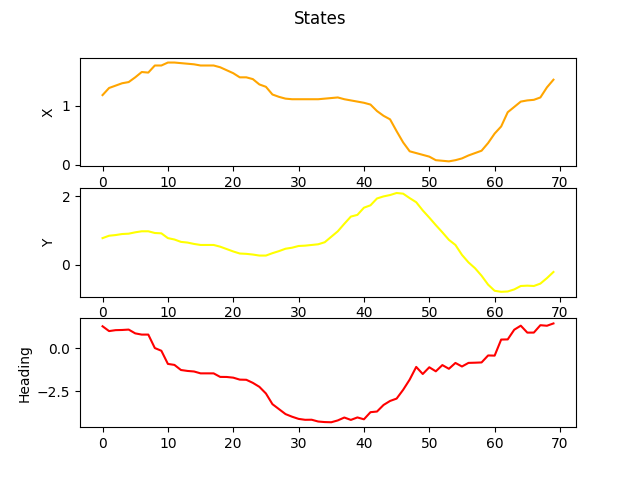

The data file committed next to this chart (first rows):
x, y, theta
1.179999999999999938e+00, 7.800000000000000266e-01, 1.264781746031746090e+00
1.300000000000000044e+00, 8.499999999999999778e-01, 9.854166666666667185e-01
1.340000000000000080e+00, 8.699999999999999956e-01, 1.039980158730158699e+00
1.379999999999999893e+00, 9.000000000000000222e-01, 1.049801587301587347e+00
1.399999999999999911e+00, 9.100000000000000311e-01, 1.072718253968254043e+00
1.479999999999999982e+00, 9.499999999999999556e-01, 8.533730158730158388e-01
1.570000000000000062e+00, 9.799999999999999822e-01, 7.824404761904761862e-01
1.560000000000000053e+00, 9.799999999999999822e-01, 7.835317460317460236e-01
1.679999999999999938e+00, 9.300000000000000488e-01, 4.365079365079365184e-03
1.679999999999999938e+00, 9.200000000000000400e-01, -1.527777777777777901e-01
1.729999999999999982e+00, 7.800000000000000266e-01, -9.133928571428571175e-01
1.729999999999999982e+00, 7.399999999999999911e-01, -9.712301587301587213e-01
1.719999999999999973e+00, 6.700000000000000400e-01, -1.265873015873015817e+00
1.709999999999999964e+00, 6.500000000000000222e-01, -1.320436507936507908e+00
1.699999999999999956e+00, 6.099999999999999867e-01, -1.352083333333333304e+00
1.679999999999999938e+00, 5.799999999999999600e-01, -1.460119047619047761e+00
1.679999999999999938e+00, 5.799999999999999600e-01, -1.460119047619047761e+00
1.679999999999999938e+00, 5.799999999999999600e-01, -1.461210317460317487e+00
1.649999999999999911e+00, 5.300000000000000266e-01, -1.665277777777777857e+00
1.600000000000000089e+00, 4.600000000000000200e-01, -1.669642857142857206e+00
1.550000000000000044e+00, 3.900000000000000133e-01, -1.708928571428571574e+00
1.479999999999999982e+00, 3.300000000000000155e-01, -1.822420634920634885e+00
1.479999999999999982e+00, 3.200000000000000067e-01, -1.832242063492063533e+00
1.449999999999999956e+00, 2.999999999999999889e-01, -2.010119047619047805e+00
1.360000000000000098e+00, 2.700000000000000178e-01, -2.240376984126984272e+00
1.320000000000000062e+00, 2.700000000000000178e-01, -2.624503968253968367e+00
1.189999999999999947e+00, 3.400000000000000244e-01, -3.243253968253968278e+00
1.149999999999999911e+00, 4.000000000000000222e-01, -3.530257936507936734e+00
1.120000000000000107e+00, 4.699999999999999734e-01, -3.817261904761904745e+00
1.110000000000000098e+00, 5.000000000000000000e-01, -3.968948412698412920e+00
1.110000000000000098e+00, 5.500000000000000444e-01, -4.094444444444444109e+00
1.110000000000000098e+00, 5.600000000000000533e-01, -4.147916666666667140e+00
1.110000000000000098e+00, 5.799999999999999600e-01, -4.143551587301587347e+00
1.110000000000000098e+00, 5.999999999999999778e-01, -4.247222222222222676e+00
1.120000000000000107e+00, 6.600000000000000311e-01, -4.278869047619047628e+00
1.129999999999999893e+00, 8.199999999999999512e-01, -4.289781746031746223e+00
1.139999999999999902e+00, 9.799999999999999822e-01, -4.182837301587301937e+00
1.110000000000000098e+00, 1.199999999999999956e+00, -4.015873015873015817e+00
1.090000000000000080e+00, 1.409999999999999920e+00, -4.153373015873015994e+00
1.070000000000000062e+00, 1.459999999999999964e+00, -4.010416666666666963e+00
1.050000000000000044e+00, 1.669999999999999929e+00, -4.118452380952381198e+00
1.020000000000000018e+00, 1.739999999999999991e+00, -3.707043650793651057e+00
9.100000000000000311e-01, 1.939999999999999947e+00, -3.668849206349206415e+00
8.299999999999999600e-01, 2.000000000000000000e+00, -3.289087301587301670e+00
7.700000000000000178e-01, 2.040000000000000036e+00, -3.056646825396825307e+00
5.699999999999999512e-01, 2.100000000000000089e+00, -2.920238095238095521e+00
3.800000000000000044e-01, 2.080000000000000071e+00, -2.411706349206349298e+00
2.300000000000000100e-01, 1.949999999999999956e+00, -1.820238095238095211e+00
2.000000000000000111e-01, 1.830000000000000071e+00, -1.087996031746031766e+00
1.700000000000000122e-01, 1.590000000000000080e+00, -1.497222222222222232e+00
1.400000000000000133e-01, 1.379999999999999893e+00, -1.107638888888888840e+00
8.000000000000000167e-02, 1.159999999999999920e+00, -1.342261904761904878e+00
7.000000000000000666e-02, 9.499999999999999556e-01, -9.810515873015873689e-01
5.999999999999999778e-02, 7.299999999999999822e-01, -1.196031746031746001e+00
8.000000000000000167e-02, 5.799999999999999600e-01, -8.577380952380952994e-01
1.100000000000000006e-01, 2.899999999999999800e-01, -1.062896825396825395e+00
1.600000000000000033e-01, 7.000000000000000666e-02, -8.544642857142857872e-01
2.000000000000000111e-01, -1.000000000000000056e-01, -8.435515873015873023e-01
2.399999999999999911e-01, -3.200000000000000067e-01, -8.282738095238095788e-01
3.699999999999999956e-01, -5.799999999999999600e-01, -4.245039682539682446e-01
... 10 more rows
